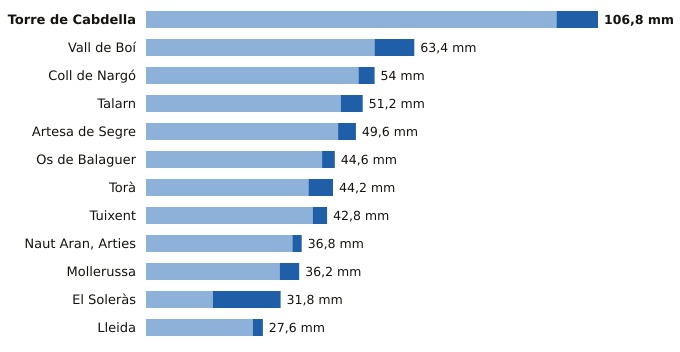

Values plotted in this chart, from the file beside it:
estacion, provincia, indicativo, mm_6_dias_anteriores, mm_hoy, mm_7_dias, horas_de_hoy
Torre de Cabdella, Lleida, 9689X, 97.0, 9.8, 106.8, 23
Vall de Boí, Lleida, 9744B, 54.0, 9.4, 63.4, 22
Coll de Nargó, Lleida, 9638D, 50.2, 3.8, 54.0, 21
Talarn, Lleida, 9698U, 46.0, 5.2, 51.2, 23
Artesa de Segre, Lleida, 9650X, 45.4, 4.2, 49.6, 20
Os de Balaguer, Lleida, 9724X, 41.6, 3.0, 44.6, 23
Torà, Lleida, 9647X, 38.4, 5.8, 44.2, 21
Tuixent, Lleida, 9632X, 39.4, 3.4, 42.8, 22
Naut Aran, Arties, Lleida, 9990X, 34.6, 2.2, 36.8, 23
Mollerussa, Lleida, 9729X, 31.6, 4.6, 36.2, 22
El Soleràs, Lleida, 9775X, 15.8, 16.0, 31.8, 22
Lleida, Lleida, 9771C, 25.2, 2.4, 27.6, 23
